Dataset: data (GitHub, magahisca/dfruitdisease). Classes: anthracnose, cactus virus X, healthy, stem canker.

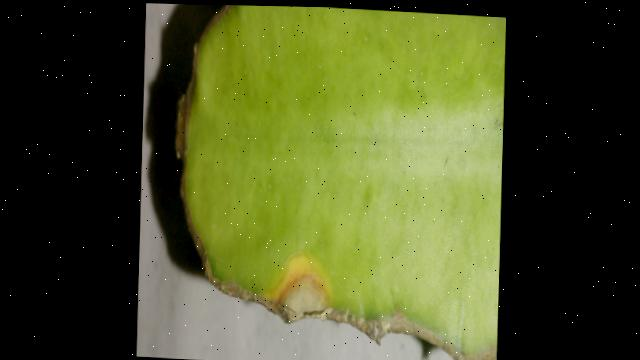
Label: anthracnose

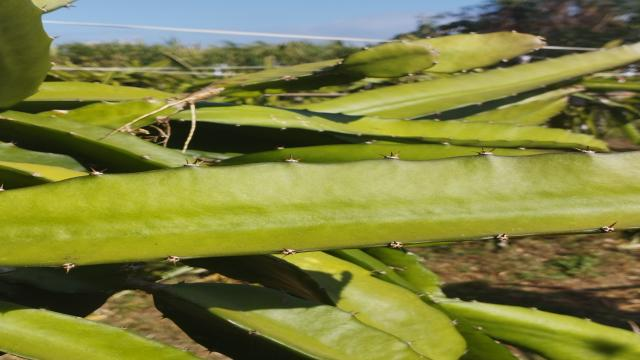
Label: healthy

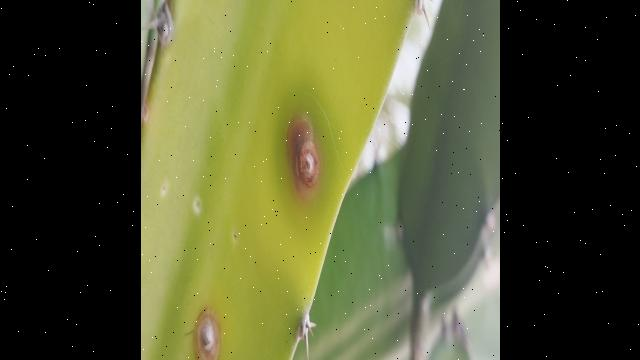
Label: stem canker

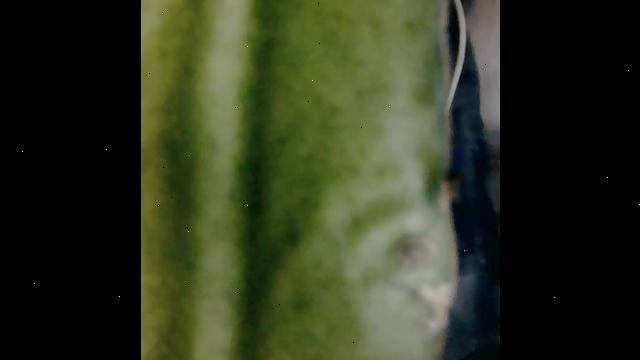
Label: cactus virus X

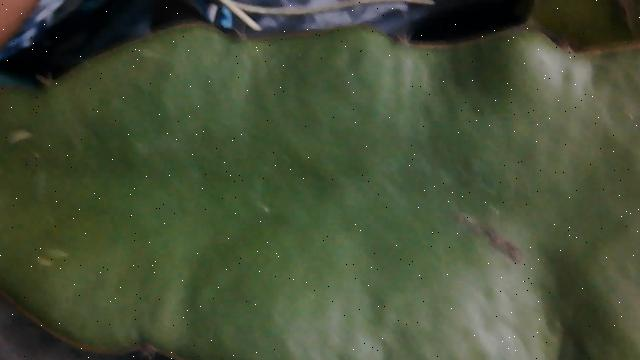
Label: healthy

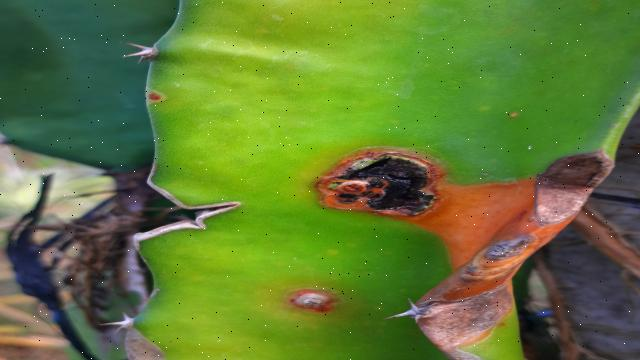
Label: anthracnose
